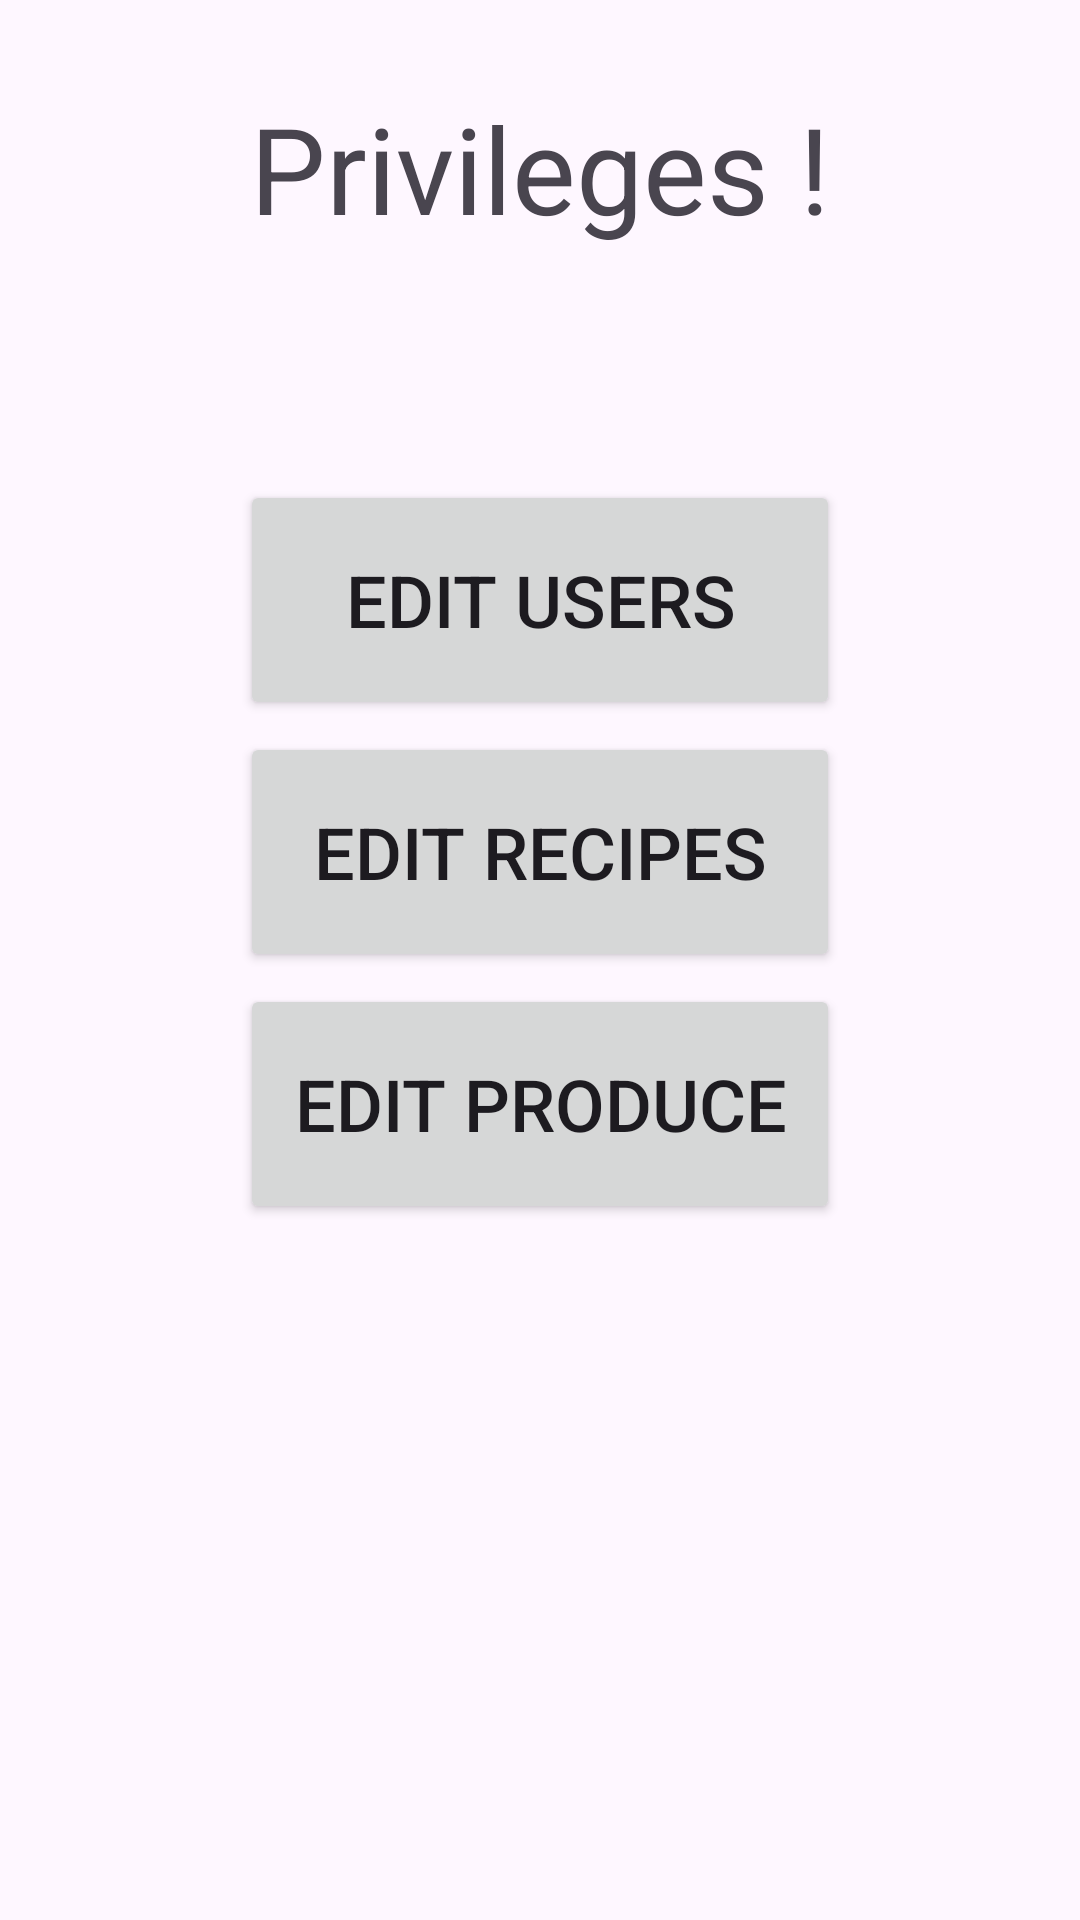

Android layout source for this screen:
<!-- AndroidManifest.xml: application theme Theme.Project2 -->
<!-- res/layout/activity_admin.xml -->
<?xml version="1.0" encoding="utf-8"?>
<androidx.constraintlayout.widget.ConstraintLayout xmlns:android="http://schemas.android.com/apk/res/android"
    xmlns:app="http://schemas.android.com/apk/res-auto"
    xmlns:tools="http://schemas.android.com/tools"
    android:id="@+id/main"
    android:layout_width="match_parent"
    android:layout_height="match_parent"
    tools:context=".AdminActivity">

    <TextView
        android:id="@+id/adminPrivilegesTextView"
        android:layout_width="200dp"
        android:layout_height="80dp"
        app:layout_constraintTop_toTopOf="parent"
        app:layout_constraintStart_toStartOf="parent"
        app:layout_constraintEnd_toEndOf="parent"
        android:text="Privileges !"
        android:textSize="40sp"
        android:gravity="center"
        android:layout_marginTop="16dp"
        />

    <Button
        android:id="@+id/editUserButton"
        android:layout_width="200dp"
        android:layout_height="80dp"
        android:text="Edit Users"
        android:textSize="24sp"
        app:layout_constraintEnd_toEndOf="parent"
        android:layout_marginTop="64dp"
        app:layout_constraintStart_toStartOf="parent"
        app:layout_constraintTop_toBottomOf="@id/adminPrivilegesTextView"
        />

    <Button
        android:id="@+id/editRecipesButton"
        android:layout_width="200dp"
        android:layout_height="80dp"
        android:text="Edit Recipes"
        android:textSize="24sp"
        app:layout_constraintTop_toBottomOf="@id/editUserButton"
        app:layout_constraintEnd_toEndOf="parent"
        app:layout_constraintStart_toStartOf="parent"
        android:layout_marginTop="4dp"
        />

    <Button
        android:id="@+id/editProduceButton"
        android:layout_width="200dp"
        android:layout_height="80dp"
        android:text="Edit Produce"
        android:textSize="24sp"
        app:layout_constraintTop_toBottomOf="@id/editRecipesButton"
        app:layout_constraintEnd_toEndOf="parent"
        app:layout_constraintStart_toStartOf="parent"
        android:layout_marginTop="4dp"
        />



</androidx.constraintlayout.widget.ConstraintLayout>
<!-- resources referenced by this layout -->
<resources>
  <style name="Theme.Project2" parent="Base.Theme.Project2" />
  <style name="Base.Theme.Project2" parent="Theme.Material3.DayNight.NoActionBar">
          
          
          <item name="colorPrimary">@color/blue</item>
  
      </style>
  <color name="blue">#2E86AB</color>
</resources>
